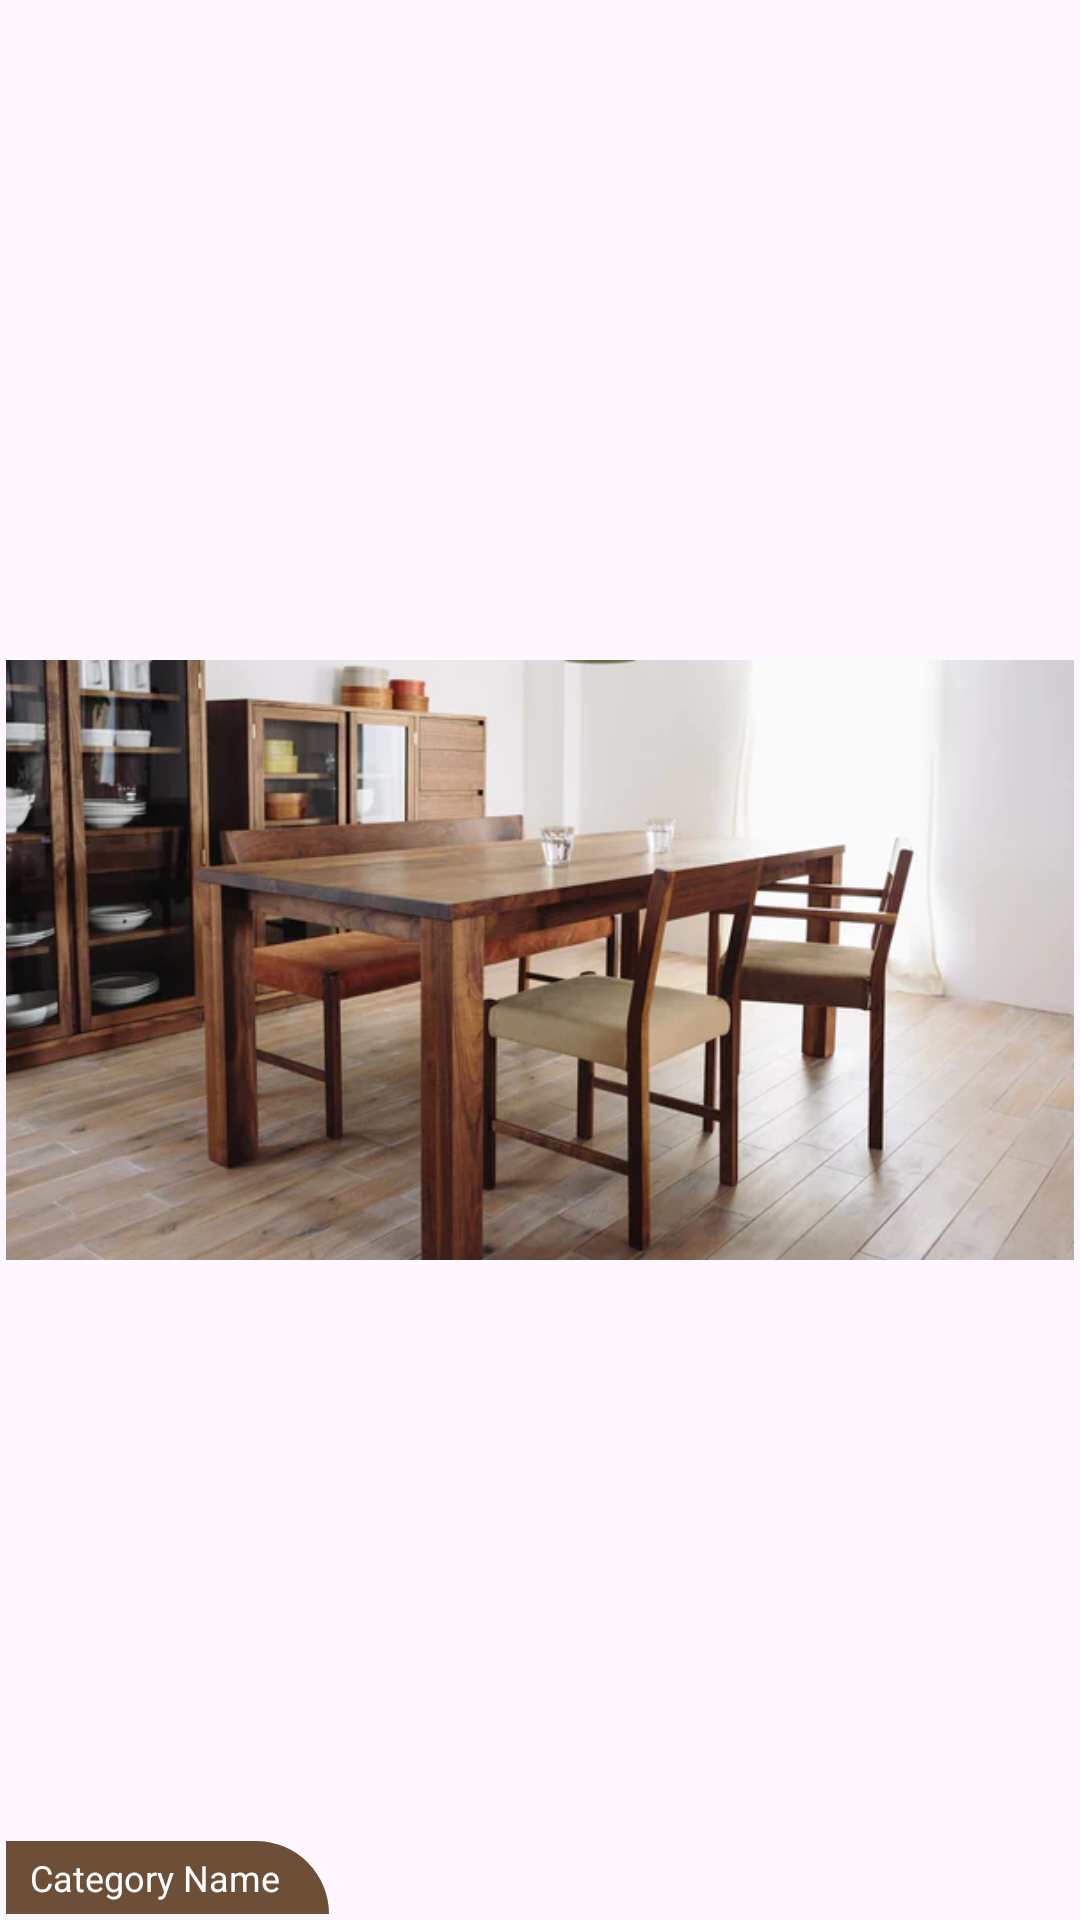

Write the Android layout XML for this screen, with the resource values it uses.
<!-- AndroidManifest.xml: application theme Theme.DonotaMobileApp -->
<!-- res/layout/category_item.xml -->
<?xml version="1.0" encoding="utf-8"?>
<androidx.constraintlayout.widget.ConstraintLayout xmlns:android="http://schemas.android.com/apk/res/android"
    xmlns:app="http://schemas.android.com/apk/res-auto"
    android:layout_width="match_parent"
    android:layout_height="wrap_content"
    android:clipChildren="true"
    android:padding="2dp">

    <ImageView
        android:id="@+id/imvCategory"
        android:layout_width="0dp"
        android:layout_height="0dp"
        android:scaleType="centerCrop"
        app:layout_constraintDimensionRatio="H,16:9"
        app:layout_constraintStart_toStartOf="parent"
        android:src="@drawable/dining_table"
        app:layout_constraintEnd_toEndOf="parent"
        app:layout_constraintTop_toTopOf="parent"
        app:layout_constraintBottom_toBottomOf="parent" />

    <TextView
        android:id="@+id/txtCategoryName"
        android:layout_width="wrap_content"
        android:layout_height="wrap_content"
        android:text="Category Name"
        android:textSize="12sp"
        android:paddingVertical="4dp"
        android:paddingLeft="8dp"
        android:paddingRight="16dp"
        android:background="@drawable/category_name_bg"
        android:textColor="@color/white"
        app:layout_constraintBottom_toBottomOf="parent"
        app:layout_constraintHorizontal_bias="0"
        app:layout_constraintStart_toStartOf="parent"
        app:layout_constraintTop_toTopOf="parent"
        app:layout_constraintVertical_bias="1.0" />

</androidx.constraintlayout.widget.ConstraintLayout>
<!-- resources referenced by this layout -->
<resources>
  <color name="white">#FFFFFFFF</color>
  <!-- drawable category_name_bg (drawable) -->
  <?xml version="1.0" encoding="utf-8"?>
  <shape xmlns:android="http://schemas.android.com/apk/res/android">
      <solid android:color="@color/primary1"/>
      <corners android:topRightRadius="30dp"/>
  </shape>
  <!-- drawable dining_table: png bitmap (drawable, 303268 bytes) -->
  <style name="Theme.DonotaMobileApp" parent="Base.Theme.DonotaMobileApp" />
  <color name="primary1">#6D4F37</color>
  <style name="Base.Theme.DonotaMobileApp" parent="Theme.Material3.Light">
          
          
          <item name="colorPrimary">@color/primary1</item>
  
      </style>
</resources>
